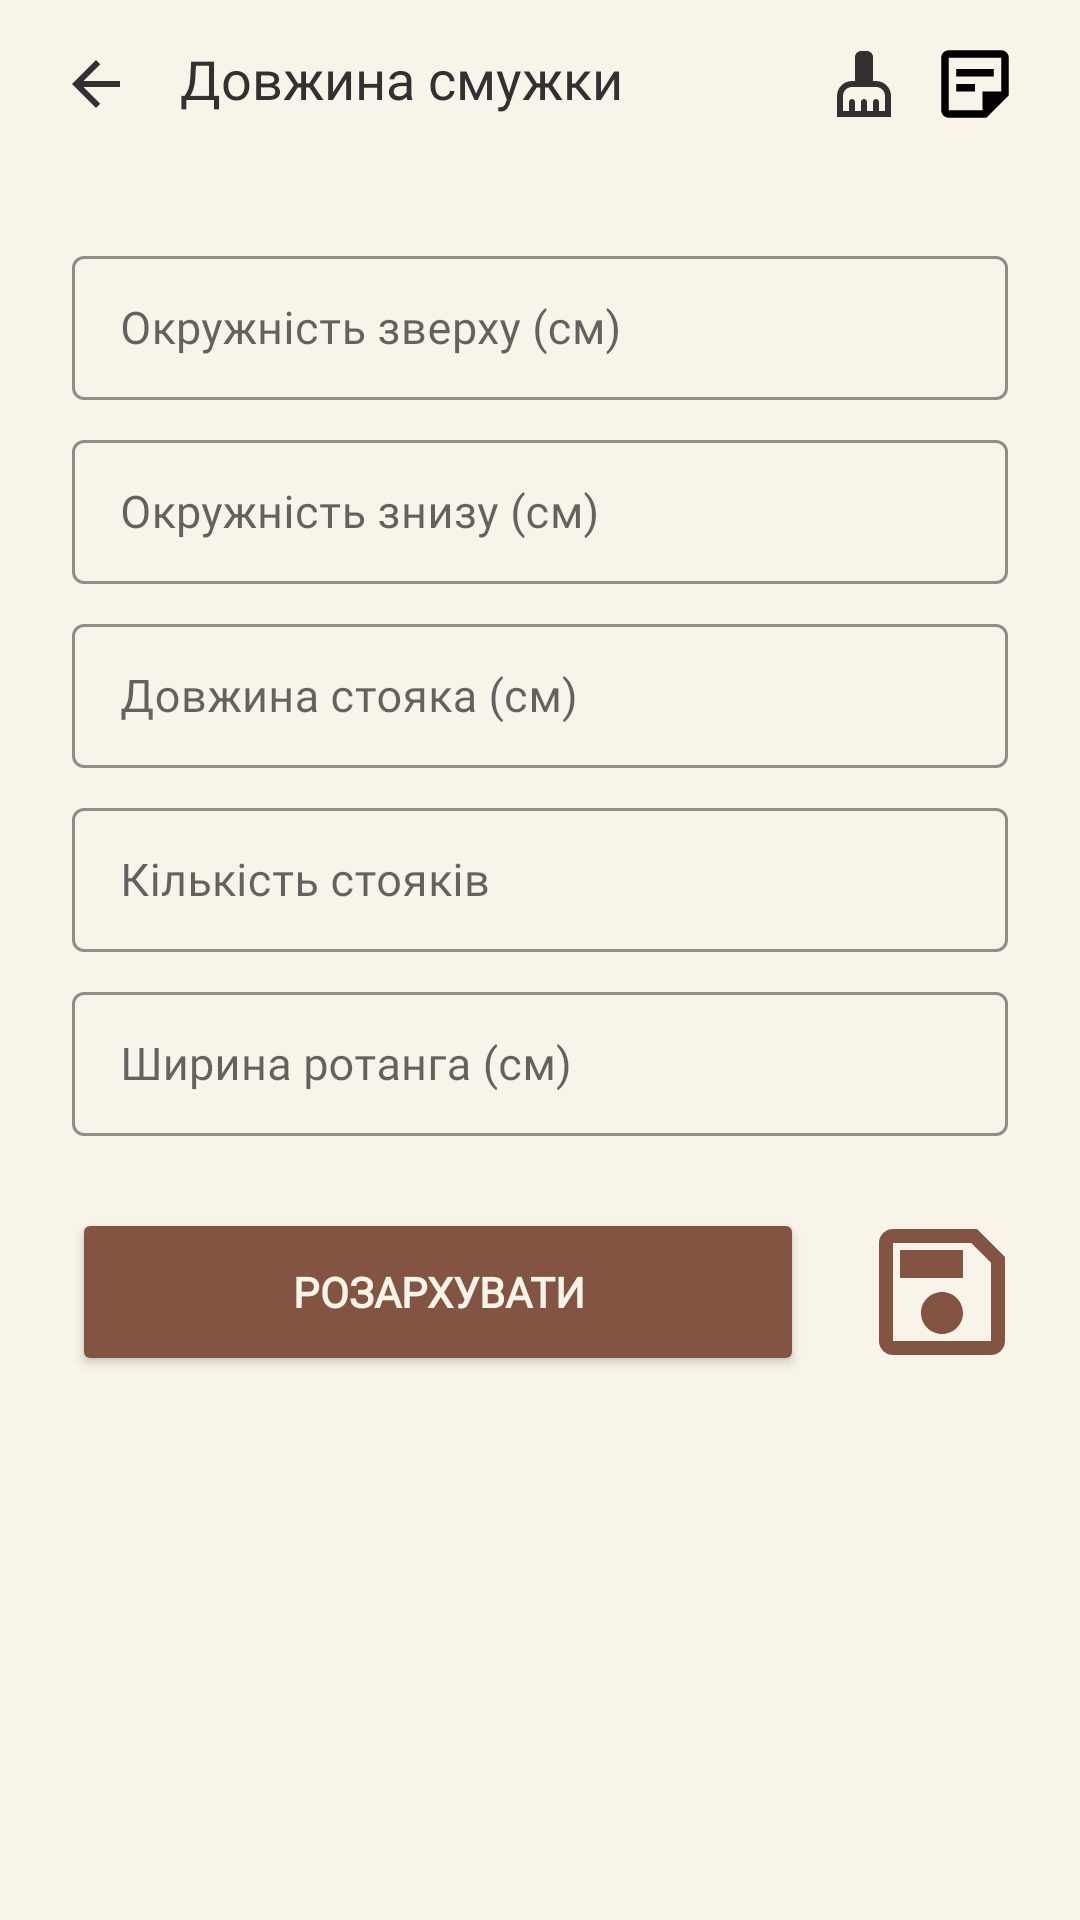

Write the Android layout XML for this screen, with the resource values it uses.
<!-- AndroidManifest.xml: application theme Theme.RotangCalculator -->
<!-- res/layout/fragment_length_size.xml -->
<?xml version="1.0" encoding="utf-8"?>
<LinearLayout xmlns:android="http://schemas.android.com/apk/res/android"
    xmlns:app="http://schemas.android.com/apk/res-auto"
    xmlns:tools="http://schemas.android.com/tools"
    android:layout_width="match_parent"
    android:layout_height="match_parent"
    android:background="@color/background"
    android:orientation="vertical"
    tools:context=".presentation.view.LengthSizeFragment">

    <com.google.android.material.appbar.AppBarLayout
        android:id="@+id/appBarLayout"
        android:layout_width="match_parent"
        android:layout_height="wrap_content">

        <androidx.constraintlayout.widget.ConstraintLayout
            android:layout_width="match_parent"
            android:layout_height="match_parent">

            <androidx.appcompat.widget.Toolbar
                android:id="@+id/myToolbar"
                android:layout_width="match_parent"
                android:layout_height="wrap_content"
                android:background="@color/background"
                android:minHeight="?attr/actionBarSize"
                android:theme="?attr/actionBarTheme"
                app:layout_constraintEnd_toEndOf="parent"
                app:layout_constraintStart_toStartOf="parent"
                app:layout_constraintTop_toTopOf="parent" />

            <ImageView
                android:id="@+id/icBack"
                android:layout_width="wrap_content"
                android:layout_height="wrap_content"
                android:layout_marginStart="20dp"
                android:contentDescription="@string/back_description"
                app:layout_constraintBottom_toBottomOf="parent"
                app:layout_constraintStart_toStartOf="parent"
                app:layout_constraintTop_toTopOf="parent"
                app:srcCompat="@drawable/ic_arrow_back" />

            <TextView
                android:id="@+id/textView"
                android:layout_width="wrap_content"
                android:layout_height="wrap_content"
                android:layout_marginStart="16dp"
                android:layout_marginBottom="4dp"
                android:fontFamily="@font/roboto_medium"
                android:text="@string/length_line"
                android:textColor="@color/content"
                android:textSize="18sp"
                app:layout_constraintBottom_toBottomOf="parent"
                app:layout_constraintStart_toEndOf="@id/icBack"
                app:layout_constraintTop_toTopOf="parent" />

            <ImageView
                android:id="@+id/ic_clear"
                android:layout_width="wrap_content"
                android:layout_height="wrap_content"
                android:layout_marginEnd= "10dp"
                app:layout_constraintBottom_toBottomOf="parent"
                app:layout_constraintEnd_toStartOf="@id/open_note_list_button"
                app:layout_constraintTop_toTopOf="parent"
                app:srcCompat="@drawable/ic_cleaning" />

            <ImageView
                android:id="@+id/open_note_list_button"
                android:layout_width="wrap_content"
                android:layout_height="wrap_content"
                android:layout_marginEnd="20dp"
                app:layout_constraintBottom_toBottomOf="parent"
                app:layout_constraintEnd_toEndOf="parent"
                app:layout_constraintTop_toTopOf="parent"
                app:srcCompat="@drawable/ic_sticky_note" />
        </androidx.constraintlayout.widget.ConstraintLayout>

    </com.google.android.material.appbar.AppBarLayout>

    <com.google.android.material.textfield.TextInputLayout
        android:id="@+id/tilHighDiameter"
        style="@style/Widget.MaterialComponents.TextInputLayout.OutlinedBox.Dense"
        android:layout_width="match_parent"
        android:layout_height="wrap_content"
        android:layout_marginTop="24dp"
        android:contentDescription="@string/hint_high_diameter"
        android:paddingStart="24dp"
        android:paddingEnd="24dp"
        app:boxBackgroundMode="outline"
        app:boxStrokeColor="#845442"
        app:endIconMode="clear_text"
        app:helperTextTextColor="@color/content"
        app:hintTextColor="#845442">

        <EditText
            android:id="@+id/etHighDiameter"
            android:layout_width="match_parent"
            android:layout_height="wrap_content"
            android:fontFamily="@font/roboto_regular"
            android:hint="@string/hint_high_diameter"
            android:imeOptions="actionNext"
            android:importantForAutofill="no"
            android:inputType="numberDecimal"
            android:minHeight="48dp"
            android:textCursorDrawable="@drawable/color_cursor"
            android:textSize="15sp"
            tools:ignore="SpeakableTextPresentCheck" />
    </com.google.android.material.textfield.TextInputLayout>

    <com.google.android.material.textfield.TextInputLayout
        android:id="@+id/tilLowerDiameter"
        style="@style/Widget.MaterialComponents.TextInputLayout.OutlinedBox.Dense"
        android:layout_width="match_parent"
        android:layout_height="wrap_content"
        android:layout_marginTop="8dp"
        android:contentDescription="@string/hint_lower_diameter"
        android:paddingStart="24dp"
        android:paddingEnd="24dp"
        app:boxStrokeColor="#845442"
        app:endIconMode="clear_text"
        app:helperTextTextColor="@color/content"
        app:hintTextColor="#845442">

        <EditText
            android:id="@+id/etLowerDiameter"
            android:layout_width="match_parent"
            android:layout_height="wrap_content"
            android:fontFamily="@font/roboto_regular"
            android:hint="@string/hint_lower_diameter"
            android:imeOptions="actionNext"
            android:importantForAutofill="no"
            android:inputType="numberDecimal"
            android:minHeight="48dp"
            android:textCursorDrawable="@drawable/color_cursor"
            android:textSize="15sp"
            tools:ignore="SpeakableTextPresentCheck" />
    </com.google.android.material.textfield.TextInputLayout>

    <com.google.android.material.textfield.TextInputLayout
        android:id="@+id/tilLength"
        style="@style/Widget.MaterialComponents.TextInputLayout.OutlinedBox.Dense"
        android:layout_width="match_parent"
        android:layout_height="wrap_content"
        android:layout_marginTop="8dp"
        android:contentDescription="@string/hint_length"
        android:paddingStart="24dp"
        android:paddingEnd="24dp"
        app:boxStrokeColor="#845442"
        app:endIconMode="clear_text"
        app:helperTextTextColor="@color/content"
        app:hintTextColor="#845442">

        <EditText
            android:id="@+id/etLength"
            android:layout_width="match_parent"
            android:layout_height="wrap_content"
            android:fontFamily="@font/roboto_regular"
            android:hint="@string/hint_length"
            android:imeOptions="actionNext"
            android:importantForAutofill="no"
            android:inputType="numberDecimal"
            android:minHeight="48dp"
            android:textCursorDrawable="@drawable/color_cursor"
            android:textSize="15sp"
            tools:ignore="SpeakableTextPresentCheck" />
    </com.google.android.material.textfield.TextInputLayout>

    <com.google.android.material.textfield.TextInputLayout
        android:id="@+id/tilNumber"
        style="@style/Widget.MaterialComponents.TextInputLayout.OutlinedBox.Dense"
        android:layout_width="match_parent"
        android:layout_height="wrap_content"
        android:layout_marginTop="8dp"
        android:contentDescription="@string/hint_number"
        android:paddingStart="24dp"
        android:paddingEnd="24dp"
        app:boxStrokeColor="#845442"
        app:endIconMode="clear_text"
        app:helperTextTextColor="@color/content"
        app:hintTextColor="#845442">

        <EditText
            android:id="@+id/etNumber"
            android:layout_width="match_parent"
            android:layout_height="wrap_content"
            android:fontFamily="@font/roboto_regular"
            android:hint="@string/hint_number"
            android:imeOptions="actionNext"
            android:importantForAutofill="no"
            android:inputType="number"
            android:minHeight="48dp"
            android:textCursorDrawable="@drawable/color_cursor"
            android:textSize="15sp"
            tools:ignore="SpeakableTextPresentCheck" />
    </com.google.android.material.textfield.TextInputLayout>

    <com.google.android.material.textfield.TextInputLayout
        android:id="@+id/tilWidth"
        style="@style/Widget.MaterialComponents.TextInputLayout.OutlinedBox.Dense"
        android:layout_width="match_parent"
        android:layout_height="wrap_content"
        android:layout_marginTop="8dp"
        android:contentDescription="@string/hint_width"
        android:paddingStart="24dp"
        android:paddingEnd="24dp"
        app:boxStrokeColor="#845442"
        app:endIconMode="clear_text"
        app:helperTextTextColor="@color/content"
        app:hintTextColor="#845442">

        <EditText
            android:id="@+id/etWidth"
            android:layout_width="match_parent"
            android:layout_height="wrap_content"
            android:fontFamily="@font/roboto_regular"
            android:hint="@string/hint_width"
            android:imeOptions="actionDone"
            android:importantForAutofill="no"
            android:inputType="numberDecimal"
            android:minHeight="48dp"
            android:textCursorDrawable="@drawable/color_cursor"
            android:textSize="15sp"
            tools:ignore="SpeakableTextPresentCheck" />
    </com.google.android.material.textfield.TextInputLayout>
    
    <androidx.constraintlayout.widget.ConstraintLayout
        android:layout_width="match_parent"
        android:layout_height="wrap_content">
        
        <Button
            android:id="@+id/btResult"
            android:layout_width="0dp"
            android:layout_height="56dp"
            android:layout_marginStart="24dp"
            android:layout_marginTop="24dp"
            android:layout_marginEnd="16dp"
            android:backgroundTint="#845442"
            android:fontFamily="@font/roboto_regular"
            android:text="@string/to_calculate"
            android:textColor="#F9F4EA"
            android:textStyle="bold"
            app:cornerRadius="8dp" 
            app:layout_constraintStart_toStartOf="parent"
            app:layout_constraintTop_toTopOf="parent"
            app:layout_constraintBottom_toBottomOf="parent"
            app:layout_constraintEnd_toStartOf="@id/save_button"/>
        
        <ImageView
            android:id="@+id/save_button"
            android:layout_width="60dp"
            android:layout_height="0dp"
            android:src="@drawable/ic_save"
            android:layout_marginEnd="16dp"
            android:adjustViewBounds="true"
            app:layout_constraintTop_toTopOf="@id/btResult"
            app:layout_constraintBottom_toBottomOf="@id/btResult"
            app:layout_constraintEnd_toEndOf="parent"
            app:layout_constraintStart_toEndOf="@id/btResult"/>
        
    </androidx.constraintlayout.widget.ConstraintLayout>



    <TextView
        android:id="@+id/textViewResult"
        android:layout_width="wrap_content"
        android:layout_height="0dp"
        android:layout_gravity="center"
        android:layout_weight="1"
        android:fontFamily="@font/roboto_medium"
        android:gravity="center"
        android:textColor="@color/content"
        android:textSize="56sp"
        tools:text="12 345 грн" />

    <View
        android:layout_width="match_parent"
        android:layout_height="10dp" />

</LinearLayout>
<!-- resources referenced by this layout -->
<resources>
  <color name="background">#F9F4EA</color>
  <color name="content">#323031</color>
  <!-- drawable color_cursor (drawable) -->
  <?xml version="1.0" encoding="utf-8"?>
  <shape xmlns:android="http://schemas.android.com/apk/res/android">
      <size android:width="2dp"/>
      <solid android:color="@color/brown_accent"/>
  </shape>
  <!-- drawable ic_arrow_back (drawable) -->
  <vector android:height="24dp" android:tint="#323031"
      android:viewportHeight="24" android:viewportWidth="24"
      android:width="24dp" xmlns:android="http://schemas.android.com/apk/res/android">
      <path android:fillColor="@android:color/white" android:pathData="M20,11H7.83l5.59,-5.59L12,4l-8,8 8,8 1.41,-1.41L7.83,13H20v-2z"/>
  </vector>
  <!-- drawable ic_cleaning (drawable) -->
  <vector android:height="24dp" android:tint="#323031"
      android:viewportHeight="24" android:viewportWidth="24"
      android:width="24dp" xmlns:android="http://schemas.android.com/apk/res/android">
      <path android:fillColor="@android:color/white" android:pathData="M16,11h-1V3c0,-1.1 -0.9,-2 -2,-2h-2C9.9,1 9,1.9 9,3v8H8c-2.76,0 -5,2.24 -5,5v7h18v-7C21,13.24 18.76,11 16,11zM19,21h-2v-3c0,-0.55 -0.45,-1 -1,-1s-1,0.45 -1,1v3h-2v-3c0,-0.55 -0.45,-1 -1,-1s-1,0.45 -1,1v3H9v-3c0,-0.55 -0.45,-1 -1,-1s-1,0.45 -1,1v3H5v-5c0,-1.65 1.35,-3 3,-3h8c1.65,0 3,1.35 3,3V21z"/>
  </vector>
  <!-- drawable ic_save (drawable) -->
  <vector android:height="24dp" android:tint="#845442"
      android:viewportHeight="24" android:viewportWidth="24"
      android:width="24dp" xmlns:android="http://schemas.android.com/apk/res/android">
      <path android:fillColor="@android:color/white" android:pathData="M17,3L5,3c-1.11,0 -2,0.9 -2,2v14c0,1.1 0.89,2 2,2h14c1.1,0 2,-0.9 2,-2L21,7l-4,-4zM19,19L5,19L5,5h11.17L19,7.83L19,19zM12,12c-1.66,0 -3,1.34 -3,3s1.34,3 3,3 3,-1.34 3,-3 -1.34,-3 -3,-3zM6,6h9v4L6,10z"/>
  </vector>
  <!-- drawable ic_sticky_note (drawable) -->
  <vector android:autoMirrored="true" android:height="30dp"
      android:tint="#000000" android:viewportHeight="24"
      android:viewportWidth="24" android:width="30dp" xmlns:android="http://schemas.android.com/apk/res/android">
      <path android:fillColor="@android:color/white" android:pathData="M19,5v9l-5,0l0,5H5V5H19M19,3H5C3.9,3 3,3.9 3,5v14c0,1.1 0.9,2 2,2h10l6,-6V5C21,3.9 20.1,3 19,3zM12,14H7v-2h5V14zM17,10H7V8h10V10z"/>
  </vector>
  <string name="back_description">Кнопка повернутися назад</string>
  <string name="hint_high_diameter">Окружність зверху (см)</string>
  <string name="hint_length">Довжина стояка (см)</string>
  <string name="hint_lower_diameter">Окружність знизу (см)</string>
  <string name="hint_number">Кількість стояків</string>
  <string name="hint_width">Ширина ротанга (см)</string>
  <string name="length_line">Довжина смужки</string>
  <string name="to_calculate">Розархувати</string>
  <style name="Theme.RotangCalculator" parent="Theme.MaterialComponents.DayNight.NoActionBar">
          
          <item name="colorPrimary">@color/black</item>
          <item name="colorPrimaryVariant">@color/black</item>
          <item name="colorOnPrimary">@color/content</item>
          
          <item name="colorSecondary">@color/teal_200</item>
          <item name="colorSecondaryVariant">@color/teal_700</item>
          <item name="colorOnSecondary">@color/black</item>
          
          <item name="android:statusBarColor" tools:targetApi="l">@color/black </item>
  
          
  
      </style>
  <color name="brown_accent">#845442</color>
  <color name="black">#FF000000</color>
  <color name="teal_200">#FF03DAC5</color>
  <color name="teal_700">#FF018786</color>
</resources>
